Run: headless pygame with SDL's dummy video driver; simulated clock (each Clock.tick advances the game by its frame time, no real sleeping); random seed 0; keys injected as events and as key.get_pressed() state; mouse plan: one left click at the window centre at the start of phase 2, then a move to the lower-right quarter at the start of phase 3.
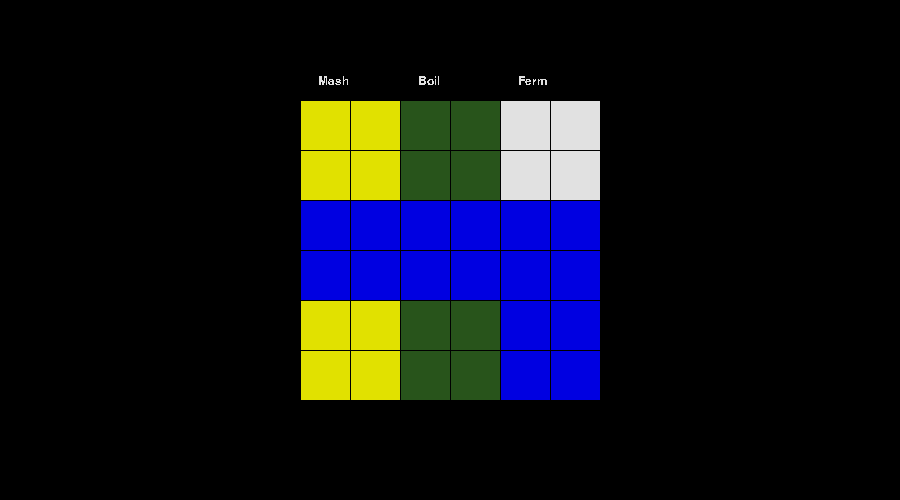
Frame 1 of 4 · flips 1–60 · no input
Frame 2 of 4 · flips 61–180 · clicked the window centre · tapped SPACE, RETURN · held RIGHT (→), D · screen unchanged from frame 1, image omitted
Frame 3 of 4 · flips 181–300 · moved the mouse to the lower-right quarter · held DOWN (↓), S · screen unchanged from frame 2, image omitted
Frame 4 of 4 · flips 301–420 · held LEFT (←), A, UP (↑), W · screen unchanged from frame 3, image omitted

The pygame program that drew these frames:

from random import randrange
import pygame

WIDTH, HEIGHT = 900, 500

COLOR_GREY = [150, 150, 150]
COLOR_RED = [225, 0, 0]
COLOR_GREEN = [0, 225, 0]
COLOR_BLUE = [0, 0, 225]
COLOR_DARK_GREEN = [40, 84, 27]
COLOR_BLACK = [0, 0, 0]
COLOR_WHITE = [225, 225, 225]
COLOR_YELLOW = [225, 225, 0]
COLOR_BROWN = [139, 69, 19]

class Die:
    def __init__(self) -> None:
        self.size = 6
        self.type = 'Hops'
        self.value = None

    def roll(self):
        self.value = randrange(self.size) + 1
        return self.value


if __name__ == '__main__':
    window = pygame.display.set_mode((WIDTH, HEIGHT)) 
    pygame.display.set_caption('Brewl') 
    pygame.font.init()

    recipe = [
        ['M', 'M', 'H', 'H', 'Y', 'Y'],
        ['M', 'M', 'H', 'H', 'Y', 'Y'],
        ['W', 'W', 'W', 'W', 'W', 'W'],
        ['W', 'W', 'W', 'W', 'W', 'W'],
        ['M', 'M', 'H', 'H', 'W', 'W'],
        ['M', 'M', 'H', 'H', 'W', 'W']
    ]

    running = True
    while running:
        events = pygame.event.get()
        # pos = pygame.mouse.get_pos()
        for event in events:
            if event.type == pygame.QUIT:
                running = False
        
        # draw grid
        s = 50
        start = [(WIDTH / 2) - s*3, (HEIGHT / 2) - s*3]
        pos = [0, 0]
        for x in range(6):
            pos[0] = start[0]
            pos[1] = start[1] + x*s
            for y in range(6):
                pos[0] = start[0] + y*s
                if recipe[x][y] == 'H':
                    color = COLOR_DARK_GREEN
                if recipe[x][y] == 'M':
                    color = COLOR_YELLOW
                if recipe[x][y] == 'W':
                    color = COLOR_BLUE
                if recipe[x][y] == 'Y':
                    color = COLOR_WHITE
                pygame.draw.rect(window, color, pos + [s, s])
        for x in range(6):
            pos[0] = start[0]
            pos[1] = start[1] + x*s
            pygame.draw.line(window, COLOR_BLACK, pos, [pos[0] + 6*s, pos[1]])
            pos[0] = start[0] + x*s
            pos[1] = start[1]
            pygame.draw.line(window, COLOR_BLACK, pos, [pos[0], pos[1] + 6*s])
        
        # column headers
        font = pygame.font.SysFont('Algerian', 18)
        headers = ['      Mash      ', '      Boil      ', '      Ferm      ']
        x = 0
        for h in headers:
            render = font.render(h, False, COLOR_WHITE)
            pos[0] = start[0] + x*s
            pos[1] = start[1] - s/2
            window.blit(render, pos)
            x += 2

        pygame.display.update()
